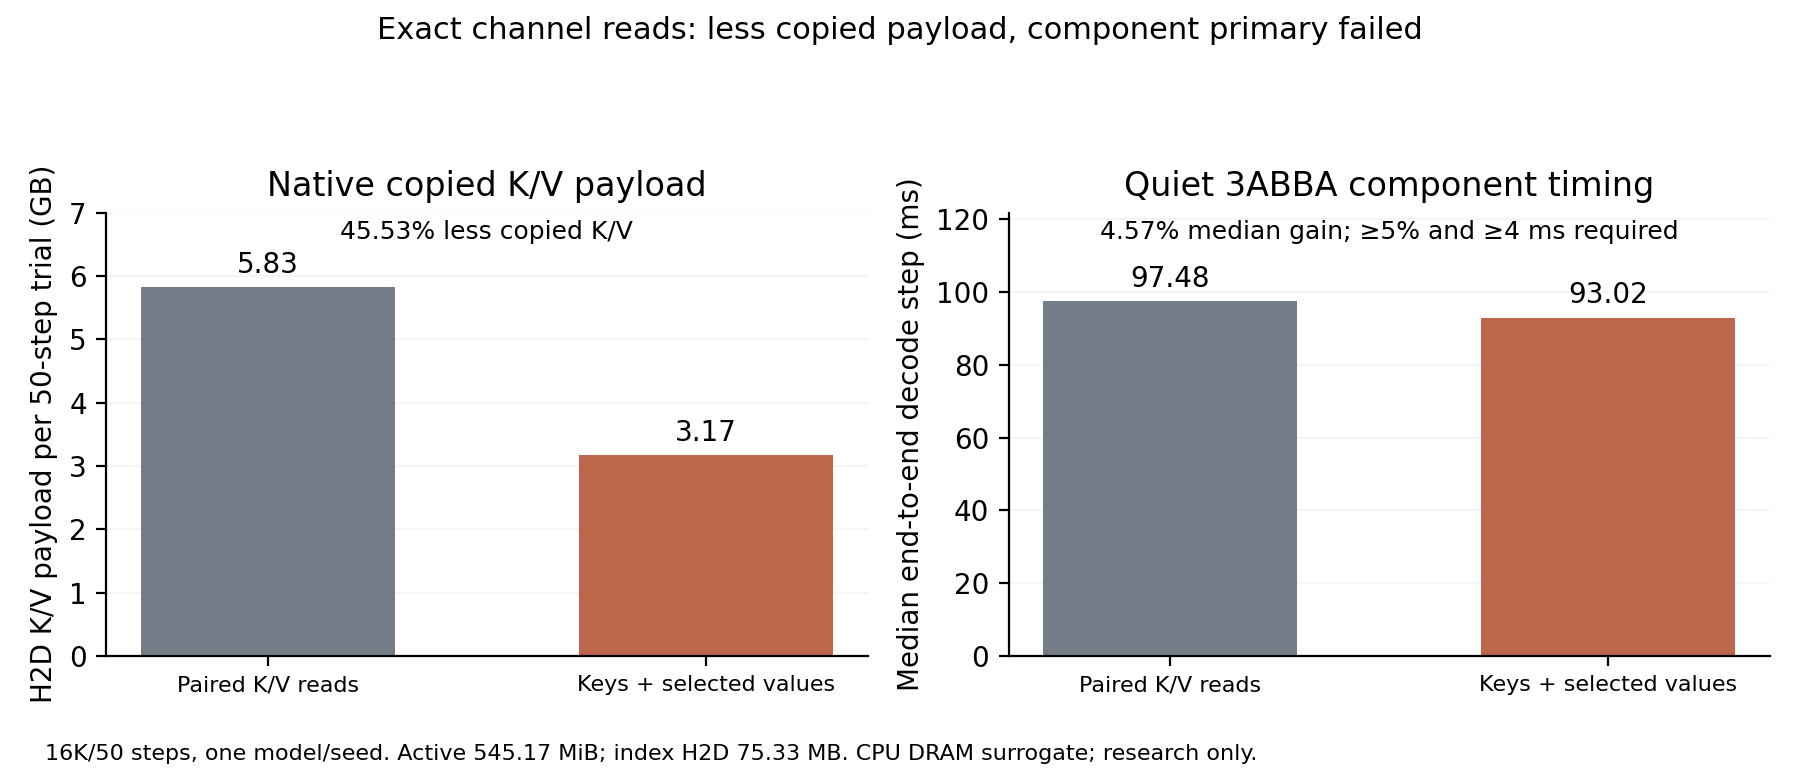

The table this chart was drawn from, first rows:
scope, metric, paired_reader, channel_reader
fresh_resource, copied_kv_h2d_bytes, 5825961984, 3173392384
component_3abba, median_decode_ms, 97.48, 93.02
component_3abba, p95_decode_ms, 100.5, 95.9
component_3abba, median_ttft_ms, 2214, 2215
